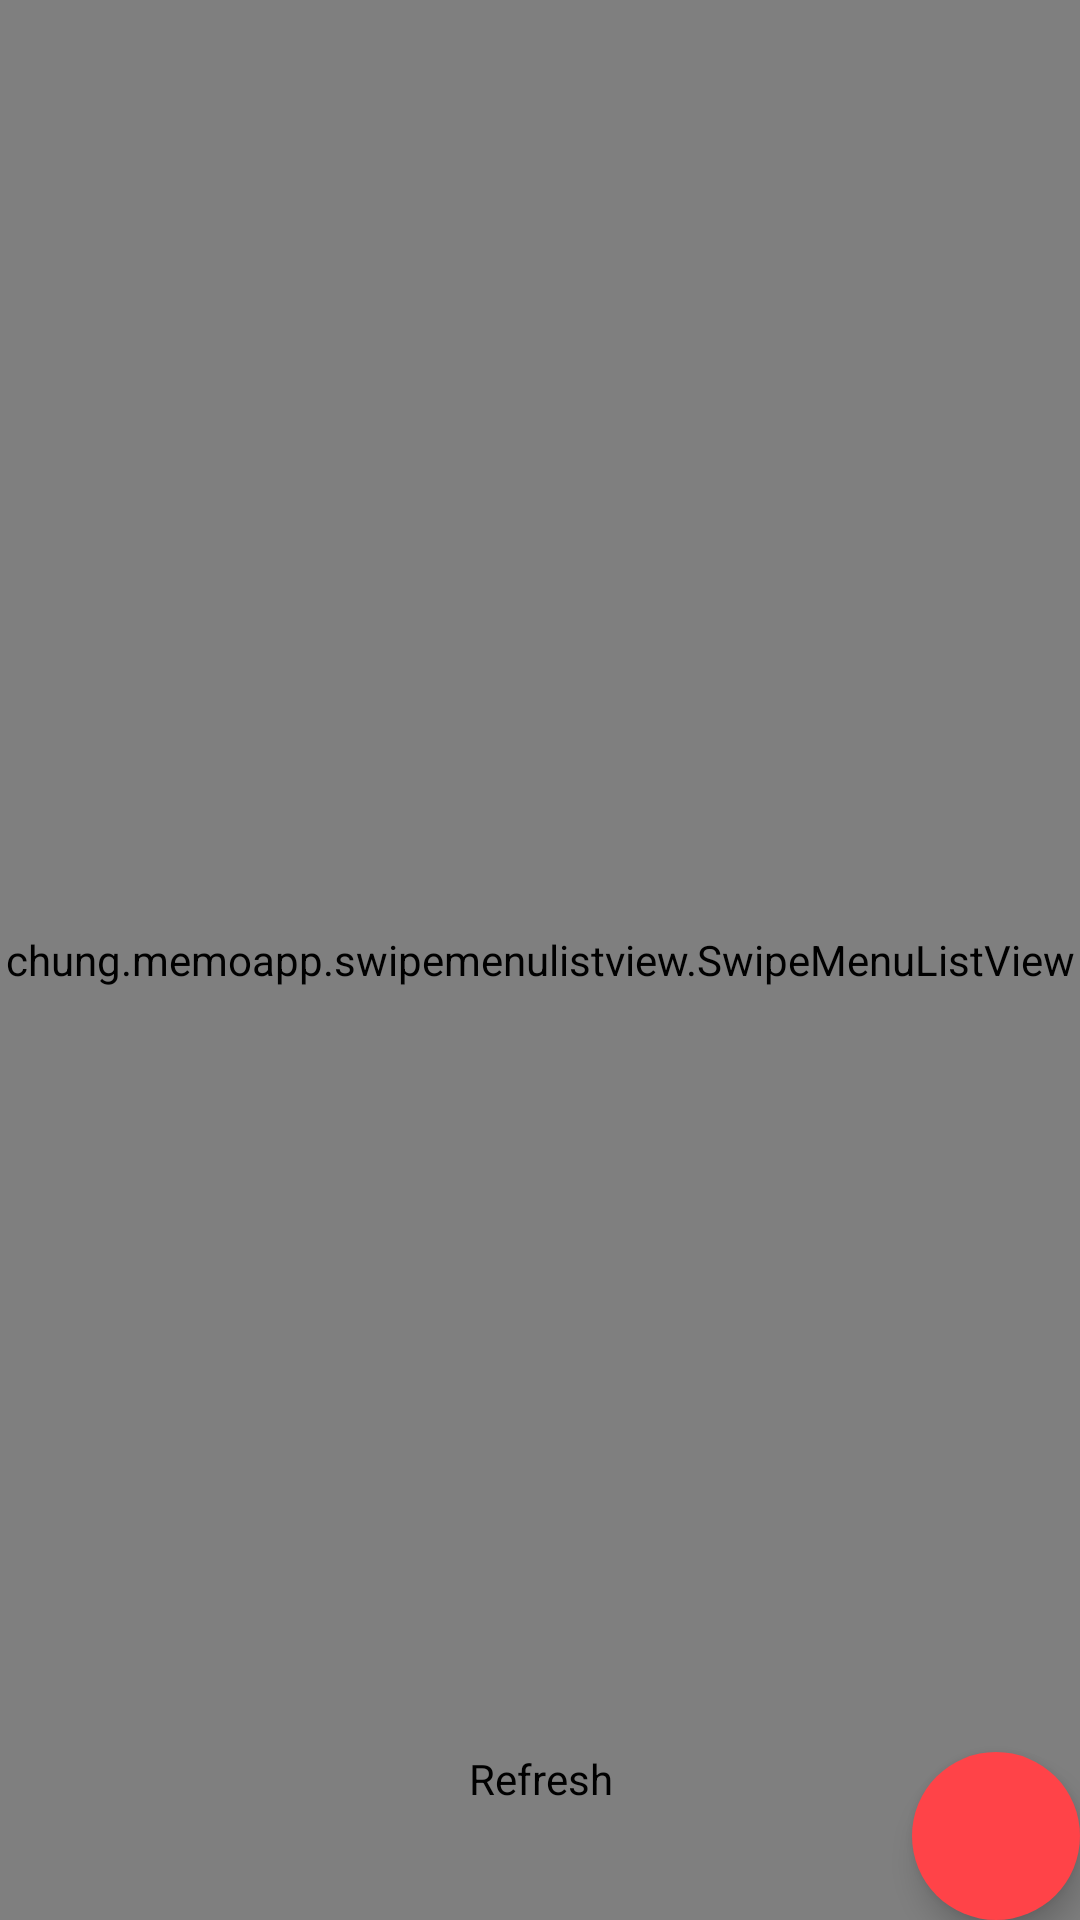

Layout XML and referenced resources for this Android screen:
<!-- AndroidManifest.xml: application theme AppTheme -->
<!-- res/layout/activity_main.xml -->
<RelativeLayout xmlns:android="http://schemas.android.com/apk/res/android"
    xmlns:app="http://schemas.android.com/apk/res-auto"
    android:layout_width="match_parent"
    android:layout_height="match_parent">

    <chung.memoapp.swipemenulistview.SwipeMenuListView
        android:id="@+id/listView"
        android:layout_width="match_parent"
        android:layout_height="match_parent"
        android:scrollbars="vertical"/>

    <android.support.design.widget.FloatingActionButton
        android:id="@+id/actionButton"
        android:layout_width="wrap_content"
        android:layout_height="wrap_content"
        android:layout_marginTop="10dp"
        android:layout_alignParentBottom="true"
        android:src="@drawable/circle"
        android:layout_gravity="bottom|right"
        android:layout_alignParentRight="true"
        app:backgroundTint="@color/fab_color"
        app:borderWidth="0dp"
        app:elevation="6dp"
        app:fabSize="normal"
       />

    <Button
        android:id="@+id/getdata"
        android:layout_width="wrap_content"
        android:layout_height="wrap_content"
        android:layout_alignParentBottom="true"
        android:layout_centerHorizontal="true"
        android:layout_marginBottom="23dp"
        android:text="Refresh" />

</RelativeLayout>
<!-- resources referenced by this layout -->
<resources>
  <color name="fab_color">#ff4348</color>
  <style name="AppTheme" parent="@style/_AppTheme" />
  <style name="_AppTheme" parent="Theme.AppCompat.Light">
  
          <item name="android:editTextStyle">@style/EditTextAppTheme</item>
  
          <item name="android:buttonStyle">@style/ButtonAppTheme</item>
  
          <item name="android:imageButtonStyle">@style/ImageButtonAppTheme</item>
  
      </style>
  <style name="EditTextAppTheme" parent="android:Widget.EditText">
          <item name="android:background">@drawable/apptheme_edit_text_holo_light</item>
          <item name="android:textColor">#000000</item>
      </style>
  <style name="ButtonAppTheme" parent="android:Widget.Button">
          <item name="android:background">@drawable/apptheme_btn_default_holo_light</item>
          <item name="android:minHeight">48dip</item>
          <item name="android:minWidth">64dip</item>
          <item name="android:textColor">#000000</item>
      </style>
  <style name="ImageButtonAppTheme" parent="android:Widget.ImageButton">
          <item name="android:background">@drawable/apptheme_btn_default_holo_light</item>
      </style>
  <!-- drawable apptheme_edit_text_holo_light (drawable) -->
  <?xml version="1.0" encoding="utf-8"?>
  <selector xmlns:android="http://schemas.android.com/apk/res/android">
      <item android:state_window_focused="false" android:state_enabled="true" android:drawable="@drawable/apptheme_textfield_default_holo_light" />
      <item android:state_window_focused="false" android:state_enabled="false" android:drawable="@drawable/apptheme_textfield_disabled_holo_light" />
      <item android:state_enabled="true" android:state_focused="true" android:drawable="@drawable/apptheme_textfield_focused_holo_light" />
      <item android:state_enabled="true" android:state_activated="true" android:drawable="@drawable/apptheme_textfield_activated_holo_light" />
      <item android:state_enabled="true" android:drawable="@drawable/apptheme_textfield_default_holo_light" />
      <item android:state_focused="true" android:drawable="@drawable/apptheme_textfield_disabled_focused_holo_light" />
      <item android:drawable="@drawable/apptheme_textfield_disabled_holo_light" />
  </selector>
  <!-- drawable apptheme_btn_default_holo_light (drawable) -->
  <?xml version="1.0" encoding="utf-8"?>
  <selector xmlns:android="http://schemas.android.com/apk/res/android">
      <item android:state_window_focused="false" android:state_enabled="true"
          android:drawable="@drawable/apptheme_btn_default_normal_holo_light" />
      <item android:state_window_focused="false" android:state_enabled="false"
          android:drawable="@drawable/apptheme_btn_default_disabled_holo_light" />
      <item android:state_pressed="true"
          android:drawable="@drawable/apptheme_btn_default_normal_holo_light" />
      <item android:state_focused="true" android:state_enabled="true"
          android:drawable="@drawable/apptheme_btn_default_focused_holo_light" />
      <item android:state_enabled="true"
          android:drawable="@drawable/apptheme_btn_default_pressed_holo_light" />
      <item android:state_focused="true"
          android:drawable="@drawable/apptheme_btn_default_disabled_focused_holo_light" />
      <item
          android:drawable="@drawable/apptheme_btn_default_disabled_holo_light" />
  
  </selector>
</resources>
